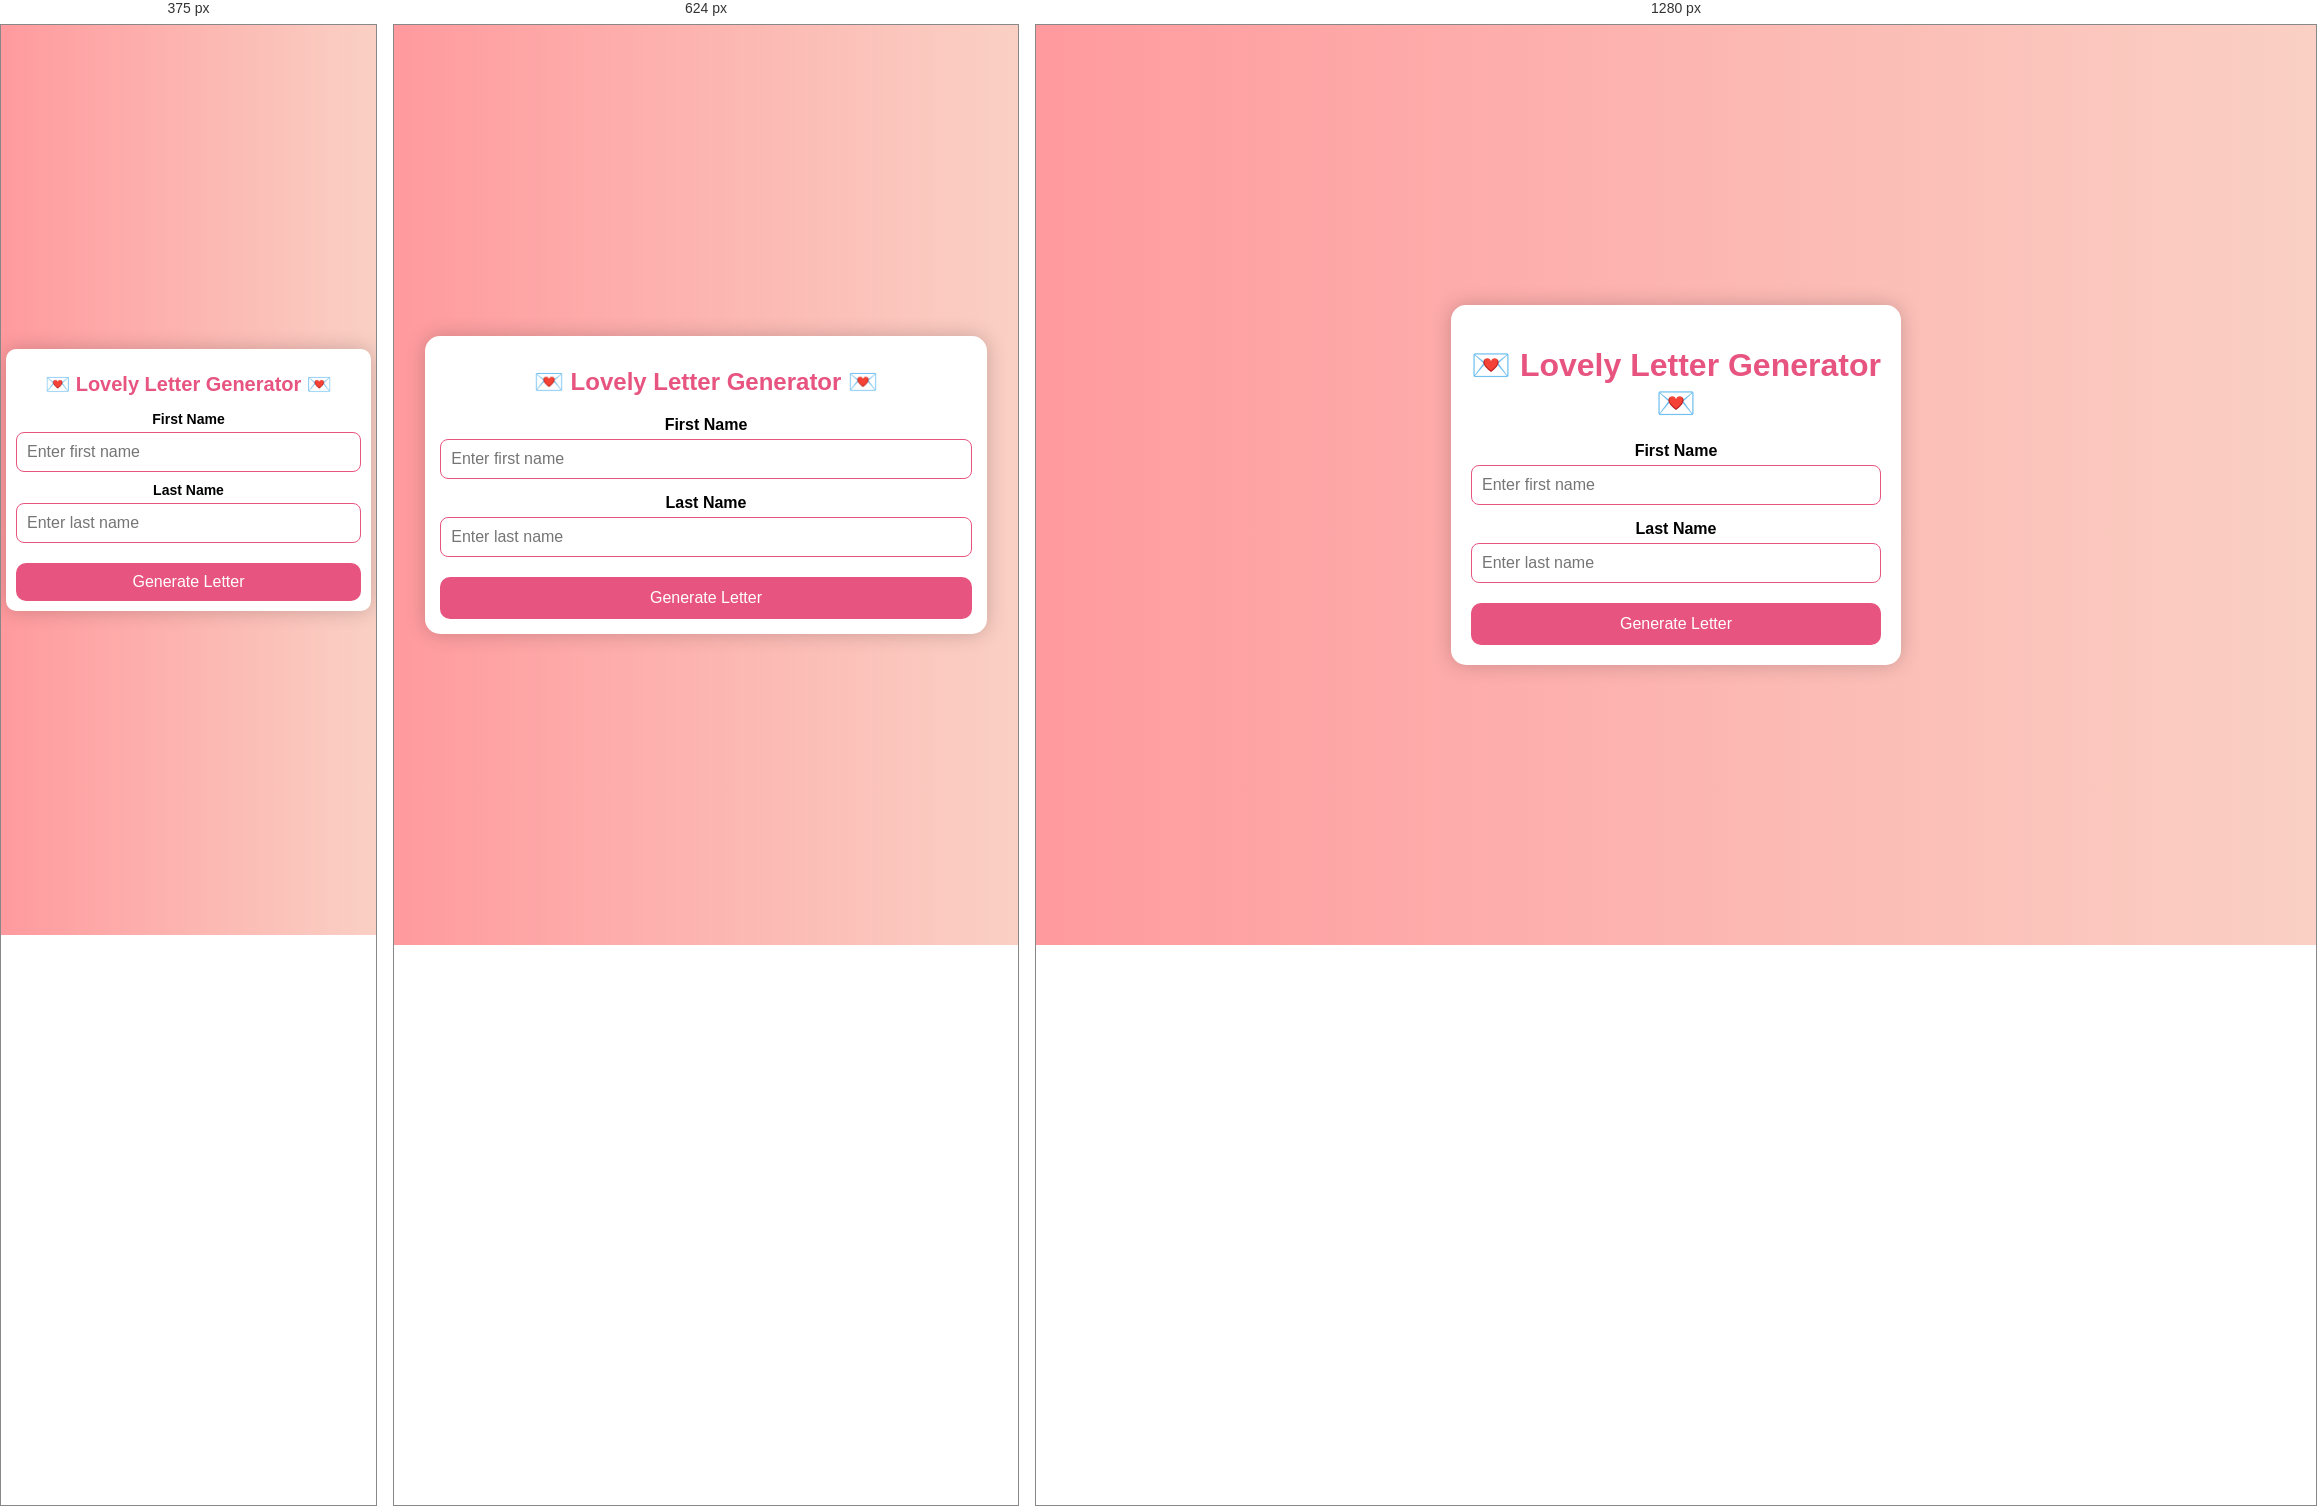
Rendered at 375 px, 624 px and 1280 px, left to right.

<!-- file: index.html -->
<!DOCTYPE html>
<html lang="my">
<head>
    <meta charset="UTF-8">
    <title>Lovely Letter</title>
    <link rel="stylesheet" href="style.css">
</head>
<body>
<div class="container">
    <h1>💌 Lovely Letter Generator 💌</h1>

    <label>First Name</label>
    <input type="text" id="firstName" placeholder="Enter first name">

    <label>Last Name</label>
    <input type="text" id="lastName" placeholder="Enter last name">

    <button onclick="generateLetter()">Generate Letter</button>

    <div id="letterBox"></div>
</div>

<script src="script.js"></script>
</body>
</html>


/* @media block from style.css */
@media (max-width: 768px) {
    .container {
        width: 90vw;
        padding: 15px;
    }
    h1 {
        font-size: 24px;
    }
    #letterBox::before, #letterBox::after {
        display: none; /* Hide hearts on tablets for cleaner look */
    }
}

/* @media block from style.css */
@media (max-width: 480px) {
    body {
        padding: 5px;
    }
    .container {
        width: 100vw;
        padding: 10px;
        border-radius: 10px;
    }
    h1 {
        font-size: 20px;
        margin-bottom: 15px;
    }
    label {
        margin-top: 10px;
        font-size: 14px;
    }
    input, button {
        padding: 10px;
        font-size: 16px; /* Prevent zoom on iOS */
    }
    #letterBox {
        padding: 10px;
        font-size: 14px;
        margin-top: 15px;
        max-height: 50vh;
    }
    #letterBox::before, #letterBox::after {
        display: none; /* Hide hearts on phones */
    }
    .typewriter {
        animation: none; /* Disable typewriter on phones for better performance */
    }
    .fadeInText {
        animation: fadeInText 1.5s ease forwards; /* Use fade-in instead */
    }
}